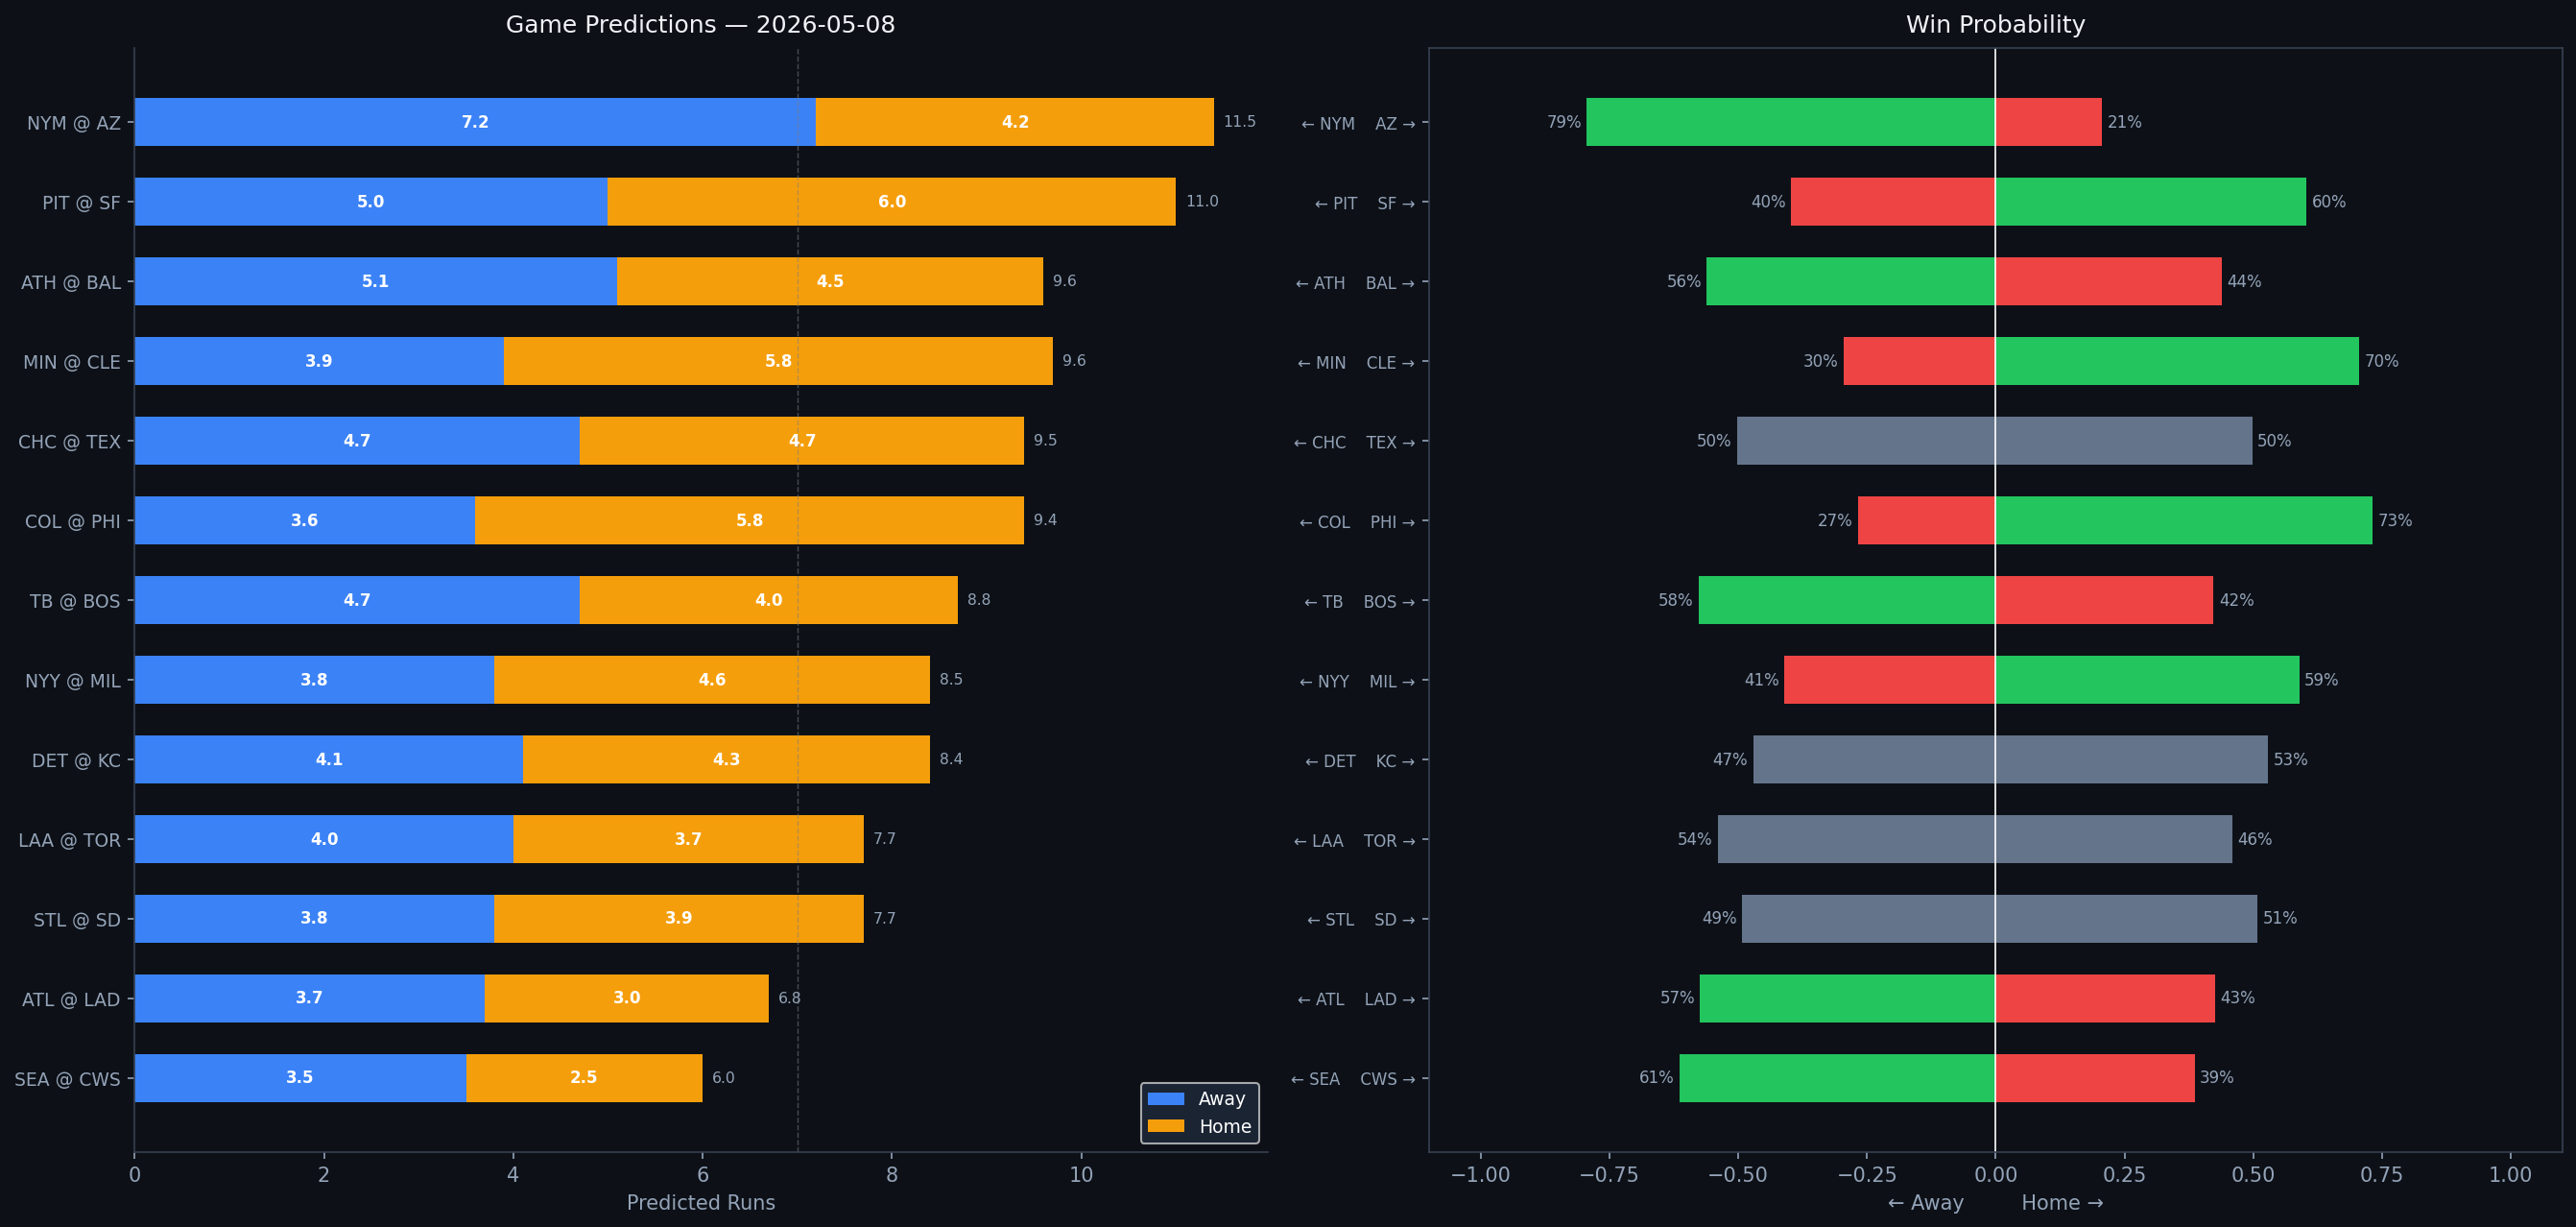

The file beside this chart, header and first rows:
Rank, matchup, home_team, away_team, venue, home_runs_pred, away_runs_pred, total_pred, run_diff, home_win_prob, away_win_prob, predicted_winner, home_faces, home_sp_hand, home_sp_era, home_sp_last3, home_sp_ped, away_faces, away_sp_hand, away_sp_era, away_sp_last3, away_sp_ped, home_lu_ops, home_lu_xba
1, NYM @ AZ, AZ, NYM, Chase Field, 4.2, 7.2, 11.5, 3.0, 20.6, 79.4, NYM, Nolan McLean, R, 2.47, 4.14, , Ryne Nelson, R, 4.33, 13.11, , 0.699, 0.311
2, PIT @ SF, SF, PIT, Oracle Park, 6.0, 5.0, 11.0, 0.9, 60.3, 39.7, SF, Carmen Mlodzinski, R, 3.48, 10.08, , TBD, R, 4.5, N/A, , 0.726, 0.32
3, ATH @ BAL, BAL, ATH, Oriole Park at Camden Yards, 4.5, 5.1, 9.6, 0.5, 43.9, 56.1, ATH, Jacob Lopez, L, 4.71, 7.23, , Kyle Bradish, R, 3.61, 5.74, , 0.725, 0.334
4, MIN @ CLE, CLE, MIN, Progressive Field, 5.8, 3.9, 9.6, 1.9, 70.5, 29.5, CLE, Connor Prielipp, L, 3.86, 3.86, , Parker Messick, L, 2.56, 4.74, , 0.678, 0.312
5, CHC @ TEX, TEX, CHC, Globe Life Field, 4.7, 4.7, 9.5, 0.0, 49.8, 50.2, CHC, Ben Brown, R, 4.71, 2.14, , Kumar Rocker, R, 5.25, 5.14, , 0.752, 0.32
6, COL @ PHI, PHI, COL, Citizens Bank Park, 5.8, 3.6, 9.4, 2.2, 73.2, 26.8, PHI, Chase Dollander, R, 5.65, 3.48, , Jesús Luzardo, L, 4.24, 1.56, , 0.773, 0.34
7, TB @ BOS, BOS, TB, Fenway Park, 4.0, 4.7, 8.8, 0.7, 42.3, 57.7, TB, Jesse Scholtens, R, 4.89, 5.85, , Connelly Early, L, 3.27, 5.88, , 0.697, 0.295
8, NYY @ MIL, MIL, NYY, American Family Field, 4.6, 3.8, 8.5, 0.8, 58.9, 41.1, MIL, Max Fried, L, 3.0, 1.41, , Jacob Misiorowski, R, 3.81, 2.24, , 0.702, 0.366
9, DET @ KC, KC, DET, Kauffman Stadium, 4.3, 4.1, 8.4, 0.3, 52.9, 47.1, KC, Keider Montero, R, 4.41, 3.84, , Kris Bubic, L, 4.08, 2.5, , 0.715, 0.329
10, LAA @ TOR, TOR, LAA, Rogers Centre, 3.7, 4.0, 7.7, 0.4, 46.0, 54.0, LAA, Reid Detmers, L, 4.73, 5.26, , Dylan Cease, R, 3.85, 4.71, Dylan Cease, 0.721, 0.308
11, STL @ SD, SD, STL, Petco Park, 3.9, 3.8, 7.7, 0.1, 50.8, 49.2, SD, Michael McGreevy, R, 3.59, 2.62, , Griffin Canning, R, 4.63, 1.8, , 0.749, 0.311
12, ATL @ LAD, LAD, ATL, UNIQLO Field at Dodger Stadium, 3.0, 3.7, 6.8, 0.7, 42.6, 57.4, ATL, Chris Sale, L, 2.99, 0.9, Chris Sale, Emmet Sheehan, R, 4.04, 4.12, , 0.763, 0.353
13, SEA @ CWS, CWS, SEA, Rate Field, 2.5, 3.5, 6.0, 1.0, 38.6, 61.4, SEA, Emerson Hancock, R, 4.36, 3.0, , Sean Burke, R, 3.64, 0.94, , 0.673, 0.336
